Run: headless pygame with SDL's dummy video driver; simulated clock (each Clock.tick advances the game by its frame time, no real sleeping); random seed 0; keys injected as events and as key.get_pressed() state; no mouse input.
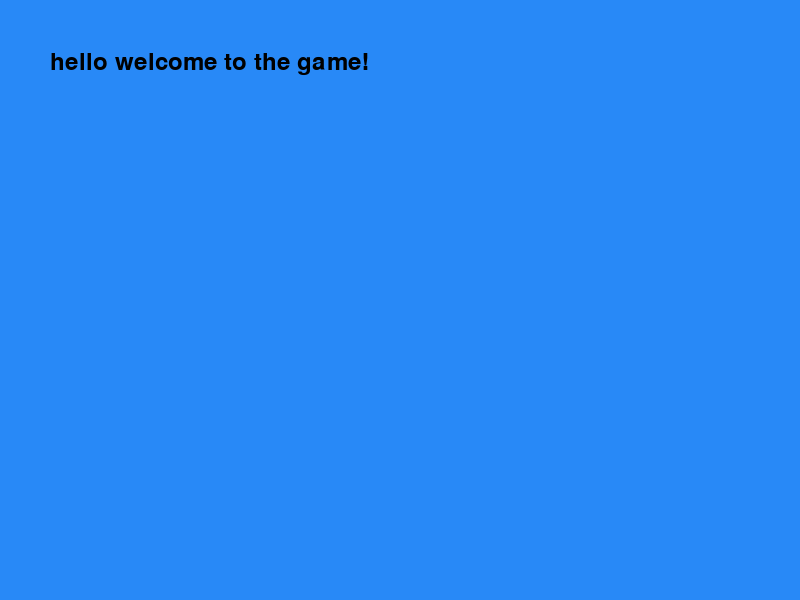
Frame 1 of 4 · flips 1–60 · no input
Frame 2 of 4 · flips 61–180 · tapped SPACE, RETURN · held RIGHT (→), D · screen unchanged from frame 1, image omitted
Frame 3 of 4 · flips 181–300 · held DOWN (↓), S · screen unchanged from frame 2, image omitted
Frame 4 of 4 · flips 301–420 · held LEFT (←), A, UP (↑), W · screen unchanged from frame 3, image omitted

The pygame program that drew these frames:

import pygame

pygame.init()

# Set up the display
screen = pygame.display.set_mode((800, 600))
pygame.display.set_caption("Interactive Story")

# Set up fonts
font = pygame.font.Font(None, 36)

# Colors
WHITE = (255, 255, 255)
BLUE = (40, 137, 247)
BLACK = (0, 0, 0)
GREEN = (200, 255, 200)

# Method used to print new lines
def render_text(lines):
    y_offset = 0
    for line in lines:
        text_surface = font.render(line, True, (0, 0, 0))
        screen.blit(text_surface, (50, 50 + y_offset))
        y_offset += font.get_linesize()

# Story state
scene = 1
hungry = True
wallet = 500

# Main loop
running = True
while running:
    
    for event in pygame.event.get():
        if event.type == pygame.QUIT:
            running = False
        elif event.type == pygame.KEYDOWN:
            if event.key == pygame.K_1:  
                scene = 1
            elif event.key == pygame.K_2: 
                scene = 2
            elif event.key == pygame.K_3:
                hungry = False
                scene = 3
            elif event.key == pygame.K_c:
                scene = 99
            elif event.key == pygame.K_b:
                scene = 10000
                   

    # Fill the screen with white
    screen.fill(WHITE)

    # Render text based on the scene
    if scene == 1:
        screen.fill(BLUE)
        text = "hello welcome to the game!"
        lines = text.split('\n')
    elif scene == 2:
        screen.fill(GREEN)
        lines = [
            "welcome to the shop choose and item.",
            "gun $50",
            "food $20",
            "water$30",
            "horse$100",
            "",
            "",
            "",
            "",
            "click 3 to continue to the oregan trail",
            "to begin the game"
        ]
    elif scene == 3:
        text = font.render("you got a pizza well done!", True, BLACK)
    elif scene == 4:
        text = font.render("you know better than this!", True, BLACK)
    elif scene == 99:
        lines = [
            "controls.",
            "B: wallet ",
            "i: inventory",
            "c: controls"
        ]
    elif scene == 10000:
        lines = [
            str(wallet)



        ]
    render_text(lines)

    # Update the display
    pygame.display.flip()

pygame.quit()
